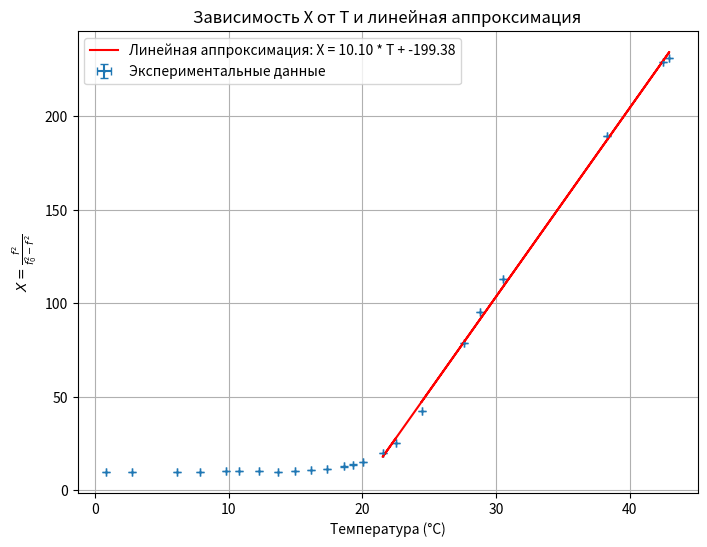
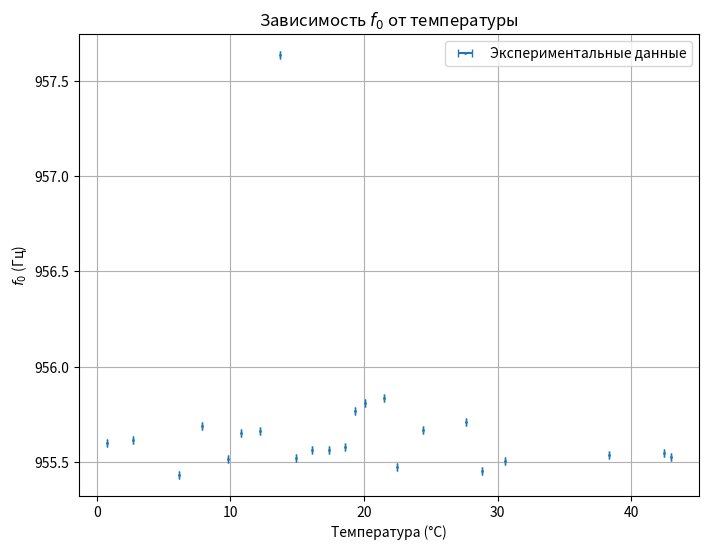

Python code for these plots, in order:
import numpy as np
import matplotlib.pyplot as plt
from scipy.optimize import curve_fit

# Данные
V = np.array([0.1, 0.14, 0.23, 0.28, 0.35, 0.43, 0.54, 0.67, 0.77, 0.84, 0.86,
              -0.87, -0.79, -0.65, -0.58, -0.5, -0.46, -0.4, -0.34, -0.29, -0.24, -0.19, -0.14, -0.11, -0.08, -0.02, 0.02])

f = np.array([944.518, 948.4, 949.7, 950.48, 951.3, 952.851, 953.247, 953.027, 953.253, 953.472, 953.466,
              910.196, 910.617, 910.734, 910.827, 911.037, 911.111, 911.309, 911.847, 912.740, 913.784,
              916.079, 919.873, 922.672, 925.649, 932.754, 937.108])

f0 = np.array([955.668, 955.457, 955.710, 955.452, 955.507, 955.516, 955.475, 955.538, 955.7, 955.548, 955.524,
               955.6, 955.614, 955.431, 955.688, 955.517, 955.651, 955.663, 957.637, 955.520, 955.563, 955.562,
               955.576, 955.768, 955.808, 955.837, 955.474])

# Параметры
T_room = 22  # Комнатная температура в °C
thermocouple_coeff = 0.041  # Коэффициент термопары в В/°C
V_shift = 0.00016  # Сдвиг нуля в В
delta_V = 0.00002  # Погрешность измерения напряжения в В

# Перевод V в T
T = T_room + (V - V_shift) / thermocouple_coeff

# Погрешность температуры
delta_T = delta_V / thermocouple_coeff

# Вычисляем X = f^2 / (f0^2 - f^2)
X = f**2 / (f0**2 - f**2)

# Удаляем точки, которые находятся в пределах +-0.3 градуса от 25.5, 32.5, 35, 40.7
T_to_remove = [25.5, 32.5, 35, 40.7]
mask = np.ones_like(T, dtype=bool)  # Изначально все точки включены

for t in T_to_remove:
    mask &= (T < t - 0.3) | (T > t + 0.3)  # Исключаем точки в пределах +-0.3 градуса

# Применяем маску
T = T[mask]
X = X[mask]
delta_T = delta_T  # Погрешность температуры остается той же

# Погрешность X (фиксированная)
delta_X = np.full_like(X, 0.01)

# Определим линейный участок (визуально примерно от -0.35 В до 0.5 В)
linear_indices = (V[mask] >= -0.05) & (V[mask] <= 0.9)
X_linear = X[linear_indices]
T_linear = T[linear_indices]

# Линейная аппроксимация
def linear_fit(x, a, b):
    return a * x + b

# Аппроксимируем X от T
params, covariance = curve_fit(linear_fit, T_linear, X_linear)
a_fit, b_fit = params

# Построение графика
plt.figure(figsize=(8, 6))
plt.errorbar(T, X, xerr=delta_T, yerr=delta_X, fmt='o', markersize=1, label='Экспериментальные данные', capsize=3)
plt.plot(T_linear, linear_fit(T_linear, a_fit, b_fit), 'r-', label=f'Линейная аппроксимация: X = {a_fit:.2f} * T + {b_fit:.2f}')

plt.xlabel('Температура (°C)')
plt.ylabel(r'$X = \frac{f^2}{f_0^2 - f^2}$')
plt.title('Зависимость X от T и линейная аппроксимация')
plt.legend()
plt.grid(True)

plt.show()

# Вывод коэффициентов аппроксимации
a_fit, b_fit


# Применяем маску к f0, чтобы удалить те же точки, что и для T и X
f0_masked = f0[mask]

# Построение графика f0 от T
plt.figure(figsize=(8, 6))
plt.errorbar(T, f0_masked, xerr=delta_T, fmt='o', markersize=1, label='Экспериментальные данные', capsize=3)

plt.xlabel('Температура (°C)')
plt.ylabel(r'$f_0$ (Гц)')
plt.title('Зависимость $f_0$ от температуры')
plt.legend()
plt.grid(True)

plt.show()